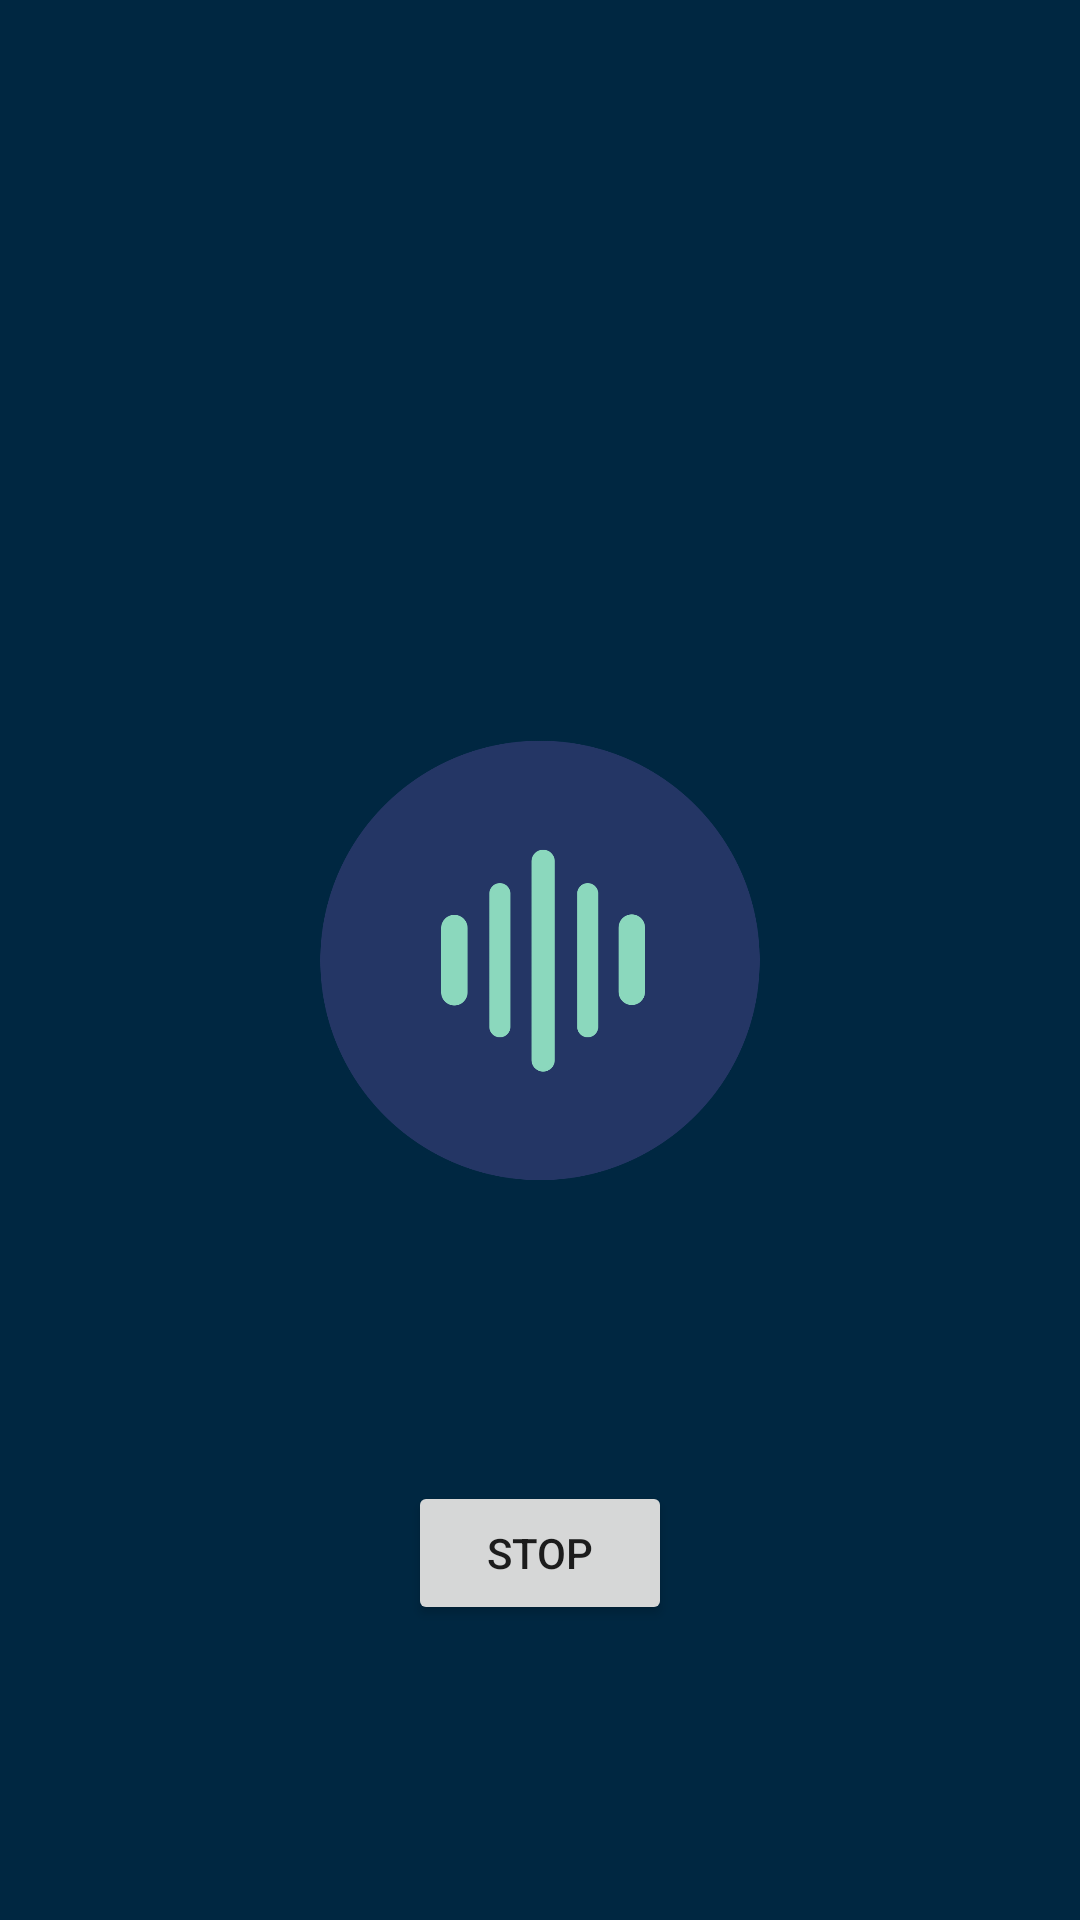

This screen was rendered from an Android layout file. Write that file and the resources it references.
<!-- AndroidManifest.xml: application theme AppTheme -->
<!-- res/layout/activity_start.xml -->
<?xml version="1.0" encoding="utf-8"?>
<layout xmlns:android="http://schemas.android.com/apk/res/android"
    xmlns:app="http://schemas.android.com/apk/res-auto"
    xmlns:tools="http://schemas.android.com/tools">

    <data>

        <variable
            name="viewModel"
            type="com.music.awesomemusic.functionalities.start.StartVM" />
    </data>

    <androidx.constraintlayout.widget.ConstraintLayout
        android:layout_width="match_parent"
        android:layout_height="match_parent"
        android:background="@color/colorPrimaryDark"
        android:gravity="center"
        android:orientation="vertical"
        tools:context=".functionalities.start.StartActivity">

        <ImageView
            android:id="@+id/start_activity_logo"
            android:layout_width="150dp"
            android:layout_height="150dp"
            android:src="@drawable/awesome_music_logo"
            app:layout_constraintBottom_toBottomOf="parent"
            app:layout_constraintEnd_toEndOf="parent"
            app:layout_constraintStart_toStartOf="parent"
            app:layout_constraintTop_toTopOf="parent" />

        <Button
            android:id="@+id/test_btn"
            android:layout_width="wrap_content"
            android:layout_height="wrap_content"
            android:text="Stop"
            app:layout_constraintBottom_toBottomOf="parent"
            app:layout_constraintEnd_toEndOf="parent"
            app:layout_constraintStart_toStartOf="parent"
            app:layout_constraintTop_toBottomOf="@+id/start_activity_logo" />

        <TextView
            android:id="@+id/start_activity_error"
            android:alpha="0"
            android:layout_width="300dp"
            android:layout_height="200dp"
            android:layout_marginBottom="60dp"
            android:background="@drawable/holder_start_activity_error_msg"
            android:fontFamily="@font/lato"
            android:padding="20dp"
            android:text="Servers are currently unavalidable. Try again later."
            android:textColor="@color/white"
            android:textSize="25sp"
            app:layout_constraintBottom_toBottomOf="parent"
            app:layout_constraintEnd_toEndOf="parent"
            app:layout_constraintHorizontal_bias="0.495"
            app:layout_constraintStart_toStartOf="parent" />

    </androidx.constraintlayout.widget.ConstraintLayout>
</layout>
<!-- resources referenced by this layout -->
<resources>
  <color name="colorPrimaryDark">#002741</color>
  <color name="white">#ffffff</color>
  <!-- drawable awesome_music_logo: png bitmap (drawable-v24, 31755 bytes) -->
  <!-- drawable holder_start_activity_error_msg (drawable) -->
  <?xml version="1.0" encoding="utf-8"?>
  <shape xmlns:android="http://schemas.android.com/apk/res/android"
      android:shape="rectangle">
      <solid android:color="@color/cardview_dark_background" />
      <corners android:radius="12dp" />
  </shape>
  <style name="AppTheme" parent="Theme.AppCompat.Light.NoActionBar">
          
          <item name="colorPrimary">@color/colorPrimary</item>
          <item name="colorPrimaryDark">@color/colorPrimaryDark</item>
          <item name="colorAccent">@color/colorAccent</item>
  
          
          <item name="android:windowActivityTransitions">true</item>
      </style>
  <color name="colorPrimary">#576E86</color>
  <color name="colorAccent">#03DAC5</color>
</resources>
